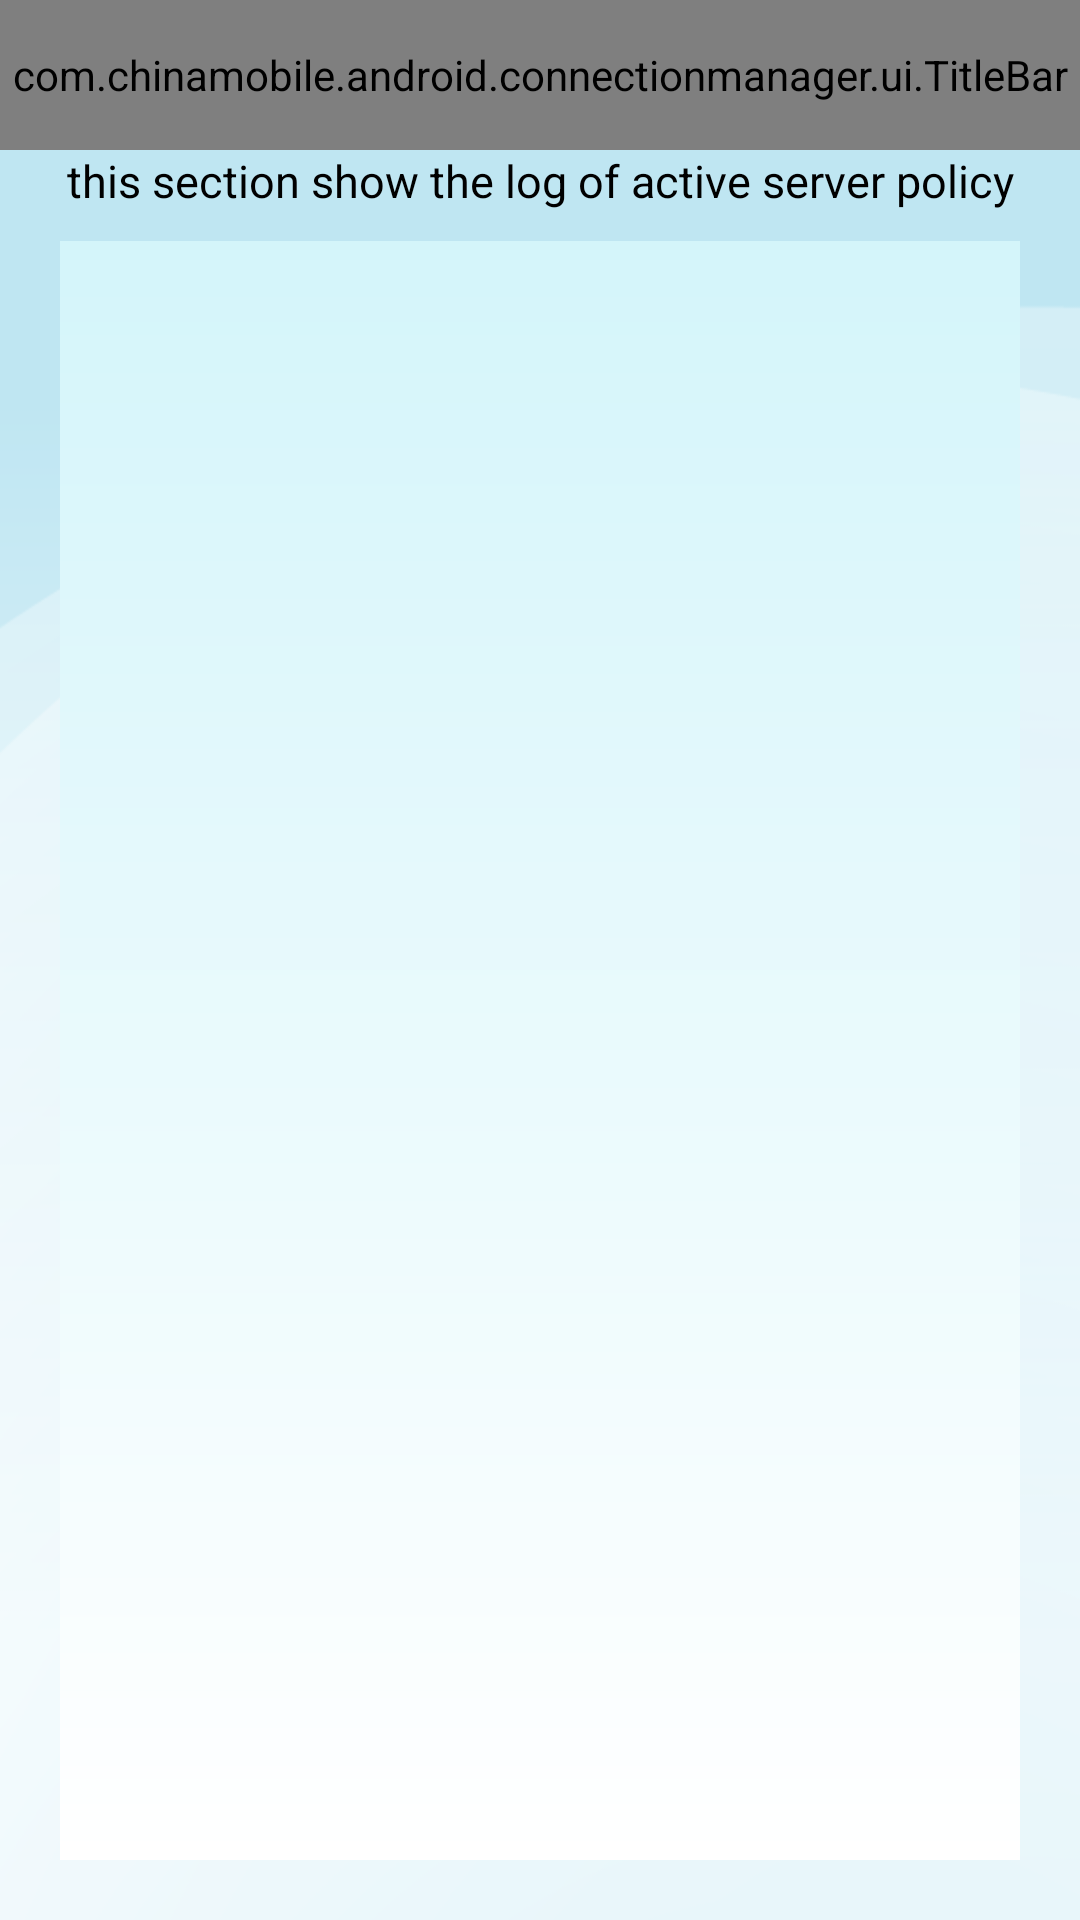

Reconstruct the res/layout file that produces this screen, plus the resources it refers to.
<!-- AndroidManifest.xml: application theme android:Theme.Black.NoTitleBar -->
<!-- res/layout/log.xml -->
<?xml version="1.0" encoding="utf-8"?>
<LinearLayout xmlns:android="http://schemas.android.com/apk/res/android"
    android:layout_width="match_parent"
    android:layout_height="match_parent"
    android:background="@drawable/background"
    android:orientation="vertical" >

     <com.chinamobile.android.connectionmanager.ui.TitleBar
        android:id="@+id/TitleBar"
        android:layout_width="fill_parent"
        android:layout_height="@dimen/titlebar_height" />
    

    <TextView
        android:layout_width="match_parent"
        android:layout_height="wrap_content"
        android:layout_gravity="center_horizontal"
        android:gravity="center"
        android:text="@string/log_msg"
        android:textSize="15sp"
        android:textColor="#000000"/>

    <ScrollView
        android:layout_width="match_parent"
        android:layout_height="match_parent"
        android:layout_marginBottom="20dp"
        android:layout_marginLeft="20dp"
        android:layout_marginRight="20dp"
        android:layout_marginTop="10dp"
        android:background="@drawable/log_background">

        <LinearLayout
            android:layout_width="match_parent"
            android:layout_height="wrap_content"
            android:orientation="vertical" 
            android:paddingLeft="5dp"
            android:paddingRight="5dp"
            android:paddingTop="5dp"
            android:paddingBottom="5dp">

            <TextView
                android:id="@+id/log_text"
                android:layout_width="match_parent"
                android:layout_height="match_parent"
                android:textSize="13sp"
                android:textColor="#000000"
                 />
        </LinearLayout>
    </ScrollView>

</LinearLayout>
<!-- resources referenced by this layout -->
<resources>
  <dimen name="titlebar_height">50dp</dimen>
  <!-- drawable background: png bitmap (drawable-hdpi, 16213 bytes) -->
  <!-- drawable log_background (drawable) -->
  <?xml version="1.0" encoding="utf-8"?>
  <layer-list xmlns:android="http://schemas.android.com/apk/res/android" >
  
      <item>
          <shape>
              <gradient
                  android:angle="270"
                  android:endColor="#ffffff"
                  android:startColor="#D4F5FA" />
          </shape>
      </item>
  
  </layer-list>
  <string name="log_msg">this section show the log of active server policy</string>
  <string name="log_title">Application Log</string>
</resources>
